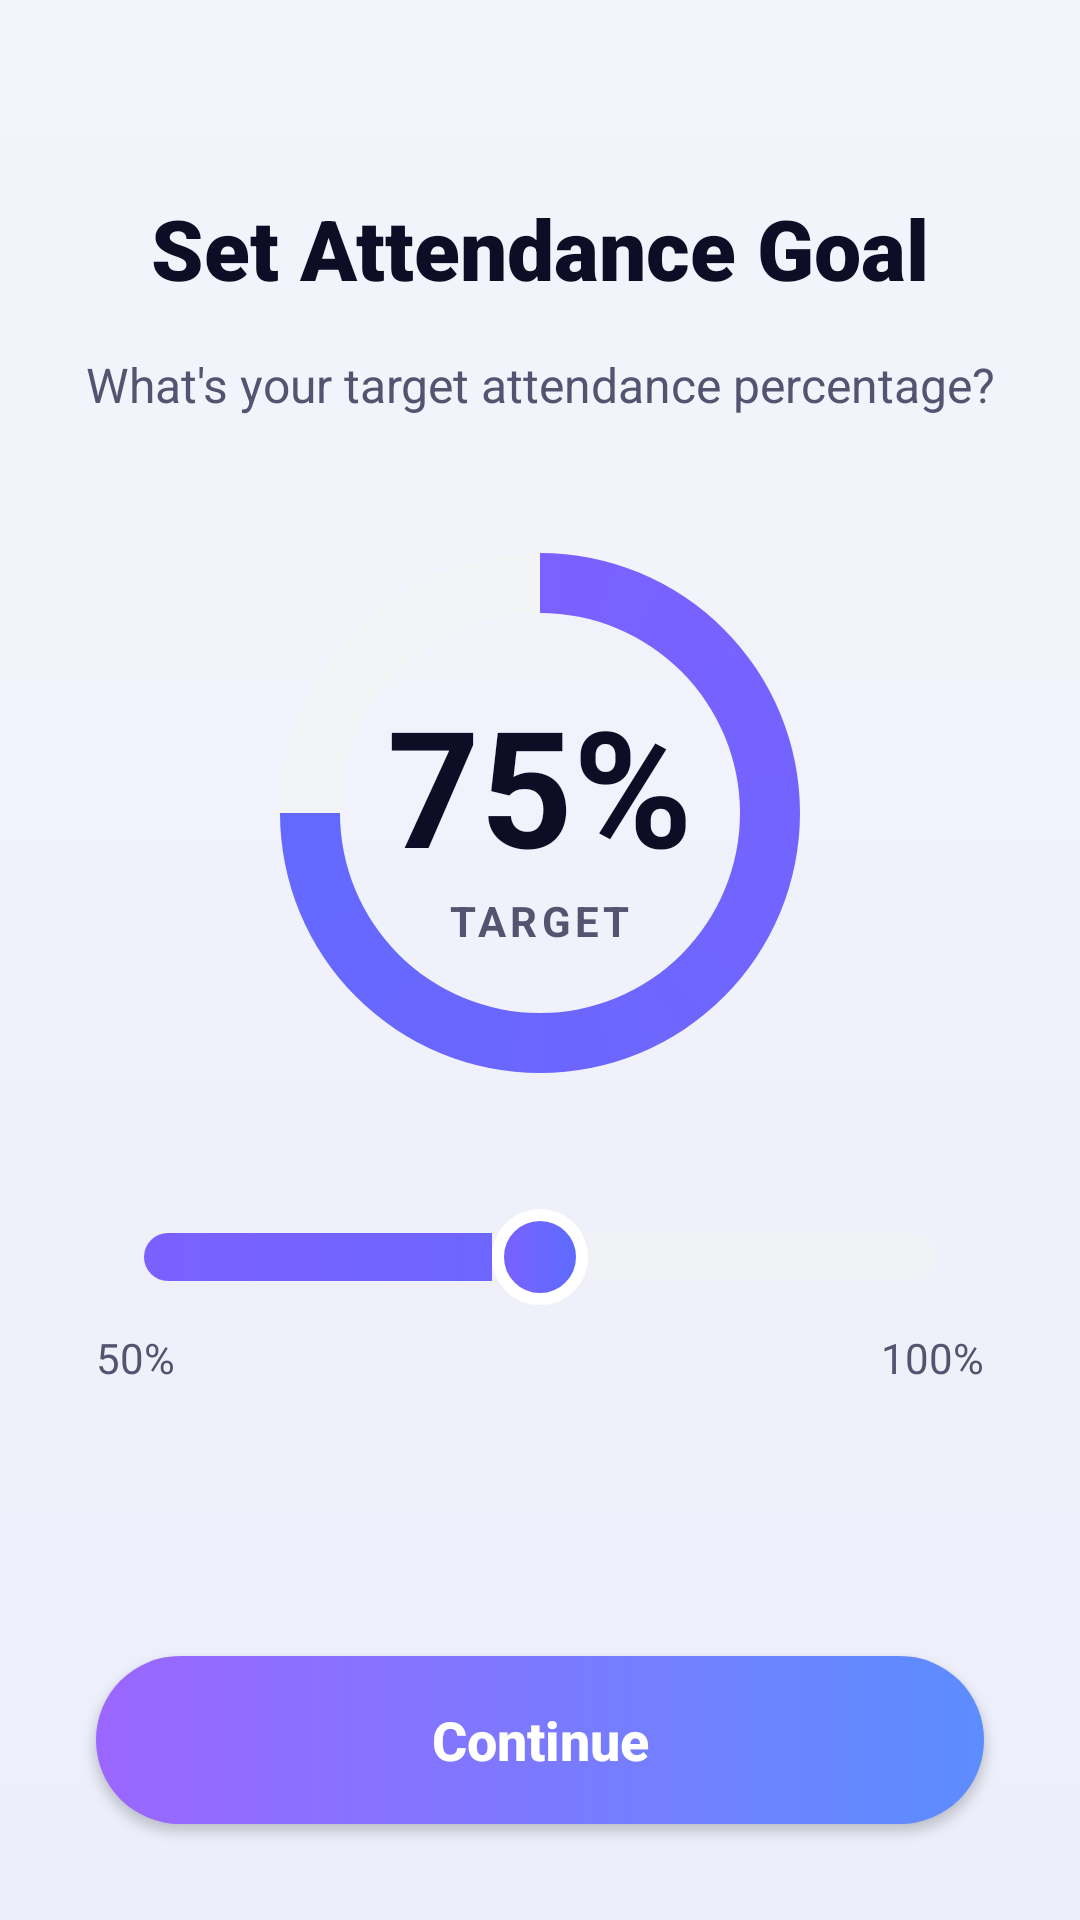

Produce the Android XML layout that renders to this screen, including the resource entries it uses.
<!-- AndroidManifest.xml: application theme Theme.Attendyn -->
<!-- res/layout/activity_set_goal.xml -->
<?xml version="1.0" encoding="utf-8"?>
<androidx.constraintlayout.widget.ConstraintLayout xmlns:android="http://schemas.android.com/apk/res/android"
    xmlns:app="http://schemas.android.com/apk/res-auto"
    xmlns:tools="http://schemas.android.com/tools"
    android:layout_width="match_parent"
    android:layout_height="match_parent"
    android:background="@drawable/bg_lavender_gradient"
    tools:context=".SetGoalActivity">

    <TextView
        android:id="@+id/title_text"
        android:layout_width="wrap_content"
        android:layout_height="wrap_content"
        android:layout_marginTop="64dp"
        android:fontFamily="sans-serif-black"
        android:text="Set Attendance Goal"
        android:textColor="@color/intro_title"
        android:textSize="28sp"
        android:textStyle="bold"
        app:layout_constraintEnd_toEndOf="parent"
        app:layout_constraintStart_toStartOf="parent"
        app:layout_constraintTop_toTopOf="parent" />

    <TextView
        android:id="@+id/subtitle_text"
        android:layout_width="wrap_content"
        android:layout_height="wrap_content"
        android:layout_marginTop="16dp"
        android:text="What's your target attendance percentage?"
        android:textColor="@color/intro_desc"
        android:textSize="16sp"
        app:layout_constraintEnd_toEndOf="parent"
        app:layout_constraintStart_toStartOf="parent"
        app:layout_constraintTop_toBottomOf="@id/title_text" />

    <FrameLayout
        android:id="@+id/percentage_container_frame"
        android:layout_width="200dp"
        android:layout_height="200dp"
        android:layout_marginTop="32dp"
        app:layout_constraintEnd_toEndOf="parent"
        app:layout_constraintStart_toStartOf="parent"
        app:layout_constraintTop_toBottomOf="@id/subtitle_text">

        <ProgressBar
            android:id="@+id/circular_progress_bar"
            style="?android:attr/progressBarStyleHorizontal"
            android:layout_width="match_parent"
            android:layout_height="match_parent"
            android:indeterminate="false"
            android:max="100"
            android:progress="75"
            android:progressDrawable="@drawable/bg_circular_progress" />

        <LinearLayout
            android:layout_width="wrap_content"
            android:layout_height="wrap_content"
            android:layout_gravity="center"
            android:gravity="center"
            android:orientation="vertical">

            <TextView
                android:id="@+id/percentage_text"
                android:layout_width="wrap_content"
                android:layout_height="wrap_content"
                android:text="75%"
                android:textColor="@color/intro_title"
                android:textSize="54sp"
                android:textStyle="bold" />

            <TextView
                android:layout_width="wrap_content"
                android:layout_height="wrap_content"
                android:text="TARGET"
                android:textColor="@color/intro_desc"
                android:textSize="14sp"
                android:textStyle="bold"
                android:letterSpacing="0.1" />
        </LinearLayout>
    </FrameLayout>

    <SeekBar
        android:id="@+id/attendance_seekbar"
        android:layout_width="0dp"
        android:layout_height="wrap_content"
        android:layout_marginHorizontal="32dp"
        android:layout_marginTop="32dp"
        android:min="50"
        android:max="100"
        android:progress="75"
        android:progressDrawable="@drawable/seekbar_progress"
        android:thumb="@drawable/seekbar_thumb"
        app:layout_constraintEnd_toEndOf="parent"
        app:layout_constraintStart_toStartOf="parent"
        app:layout_constraintTop_toBottomOf="@id/percentage_container_frame" />

    <TextView
        android:layout_width="wrap_content"
        android:layout_height="wrap_content"
        android:layout_marginTop="8dp"
        android:text="50%"
        android:textColor="@color/intro_desc"
        app:layout_constraintStart_toStartOf="@id/attendance_seekbar"
        app:layout_constraintTop_toBottomOf="@id/attendance_seekbar" />

    <TextView
        android:layout_width="wrap_content"
        android:layout_height="wrap_content"
        android:layout_marginTop="8dp"
        android:text="100%"
        android:textColor="@color/intro_desc"
        app:layout_constraintEnd_toEndOf="@id/attendance_seekbar"
        app:layout_constraintTop_toBottomOf="@id/attendance_seekbar" />

    <androidx.appcompat.widget.AppCompatButton
        android:id="@+id/continue_button"
        android:layout_width="0dp"
        android:layout_height="56dp"
        android:layout_marginHorizontal="32dp"
        android:layout_marginBottom="32dp"
        android:background="@drawable/btn_intro_next_bg"
        android:text="Continue"
        android:textAllCaps="false"
        android:textColor="@color/white"
        android:textSize="18sp"
        android:textStyle="bold"
        app:layout_constraintBottom_toBottomOf="parent"
        app:layout_constraintEnd_toEndOf="parent"
        app:layout_constraintStart_toStartOf="parent" />

</androidx.constraintlayout.widget.ConstraintLayout>
<!-- resources referenced by this layout -->
<resources>
  <color name="intro_desc">#545470</color>
  <color name="intro_title">#0D0D26</color>
  <color name="white">#FFFFFFFF</color>
  <!-- drawable bg_lavender_gradient (drawable) -->
  <?xml version="1.0" encoding="utf-8"?>
  <shape xmlns:android="http://schemas.android.com/apk/res/android"
      android:shape="rectangle">
      <gradient
          android:angle="270"
          android:endColor="#ECEEFA"
          android:startColor="#F4F5FB"
          android:type="linear" />
  </shape>
  <!-- drawable btn_intro_next_bg (drawable) -->
  <?xml version="1.0" encoding="utf-8"?>
  <shape xmlns:android="http://schemas.android.com/apk/res/android"
      android:shape="rectangle">
      <gradient
          android:angle="0"
          android:endColor="#5C8DFF"
          android:startColor="#9B66FF"
          android:type="linear" />
      <corners android:radius="28dp" />
  </shape>
  <!-- drawable seekbar_progress (drawable) -->
  <?xml version="1.0" encoding="utf-8"?>
  <layer-list xmlns:android="http://schemas.android.com/apk/res/android">
      <item android:id="@android:id/background">
          <shape>
              <corners android:radius="10dp" />
              <solid android:color="#F1F2F6" />
          </shape>
      </item>
      <item android:id="@android:id/progress">
          <clip>
              <shape>
                  <corners android:radius="10dp" />
                  <gradient
                      android:endColor="@color/brand_blue"
                      android:startColor="@color/brand_purple" />
              </shape>
          </clip>
      </item>
  </layer-list>
  <!-- drawable seekbar_thumb (drawable) -->
  <?xml version="1.0" encoding="utf-8"?>
  <shape xmlns:android="http://schemas.android.com/apk/res/android"
      android:shape="oval">
      <gradient
          android:startColor="@color/brand_purple"
          android:endColor="@color/brand_blue"
          android:angle="0"
          android:type="linear" />
      <size
          android:width="32dp"
          android:height="32dp" />
      <stroke
          android:width="4dp"
          android:color="#FFFFFF" />
  </shape>
  <style name="Theme.Attendyn" parent="Base.Theme.Attendyn">
          <item name="bottomNavigationStyle">@style/Widget.App.BottomNavigationView</item>
      </style>
  <color name="brand_blue">#5B6CFF</color>
  <color name="brand_purple">#7B61FF</color>
  <style name="Base.Theme.Attendyn" parent="Theme.Material3.DayNight.NoActionBar">
          
          
      </style>
  <style name="Widget.App.BottomNavigationView" parent="Widget.Material3.BottomNavigationView">
          <item name="itemActiveIndicatorStyle">@style/Widget.App.BottomNavigationView.ActiveIndicator</item>
          <item name="itemTextAppearanceInactive">@style/TextAppearance.App.BottomNav</item>
          <item name="itemTextAppearanceActive">@style/TextAppearance.App.BottomNav.Active</item>
          <item name="labelVisibilityMode">labeled</item>
      </style>
  <style name="Widget.App.BottomNavigationView.ActiveIndicator" parent="Widget.Material3.BottomNavigationView.ActiveIndicator">
          <item name="android:width">0.1dp</item>
          <item name="android:height">0.1dp</item>
          <item name="color">@color/transparent</item>
      </style>
  <style name="TextAppearance.App.BottomNav" parent="TextAppearance.Material3.LabelMedium">
          <item name="android:textSize">14sp</item>
          <item name="android:textStyle">bold</item>
          <item name="android:textColor">#000000</item>
          <item name="fontFamily">sans-serif-medium</item>
      </style>
  <style name="TextAppearance.App.BottomNav.Active" parent="TextAppearance.App.BottomNav">
          <item name="android:textSize">14sp</item>
          <item name="android:textColor">@color/btn_purple</item>
      </style>
  <color name="transparent">#00000000</color>
  <color name="btn_purple">#5E5CE6</color>
</resources>
